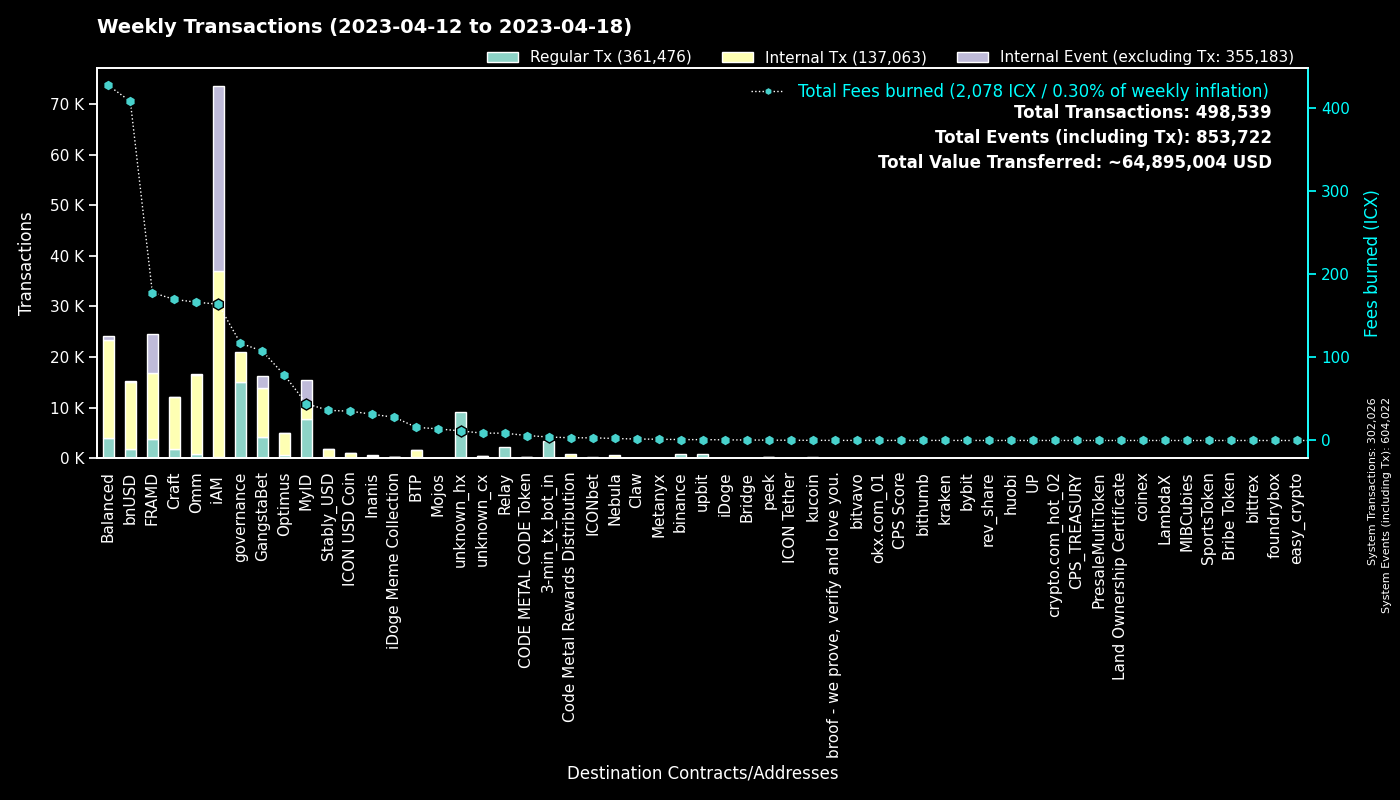

The file beside this chart, header and first rows:
to, Fees burned, Regular Tx, to_def, Internal Tx, Internal Event (excluding Tx), group
0, 0.0, 301989, System, 37, 301996, System
cx00000000000000000000000000000000000000…, 117.1, 15145, governance, 5798, 0, governance
cx9e3cadcc1a4be3323ea23371b84575abb32703…, 10.43, 5079, MyID_1, 0, 5079, MyID
cx2aa9b28a657e3121b75d3d4fe65e569398645d…, 100.4, 3389, FRAMD Token, 5588, 603, FRAMD
hx11de4e28be4845de3ea392fd8d758655bf766c…, 4.2, 3360, 3-min_tx_bot_in, 0, 0, 3-min_tx_bot_in
cxca5faa5a71d986a2e84dd7e6f5ff791d29901e…, 8.829, 2212, Relay_4, 0, 0, Relay
cx694e8c9f1a05c8c3719f30d46b97697960e428…, 20.58, 2190, MyID_2, 2190, 0, MyID
cxd17316e24ee40f2ef8ed6f3a497311db1b3520…, 31.08, 1899, GangstaVerse LootBox, 3534, 2, GangstaBet
cx88fd7df7ddff82f7cc735c871dc519838cb235…, 408, 1851, bnUSD, 13254, 179, bnUSD
cxe5c2c460364acc5f8c1d5ca925930043d8d9c9…, 6.905, 1451, GangstaBet Crown, 1565, 0, GangstaBet
cx2609b924e33ef00b648a409245c7ea394c4678…, 118.5, 856, balanced_sicx, 4730, 90, Balanced
hxb568381d35d3e7a6383200e8a0d30310af20b9…, 1.029, 823, binance_hot, 0, 0, binance
cx66d4d90f5f113eba575bf793570135f9b10cec…, 56.68, 787, balanced_loans, 2535, 264, Balanced
cx7ecb16e4c143b95e01d05933c17cb986cfe618…, 115.9, 765, CraftRewards, 5771, 39, Craft
hx49b1556654e51f52d59a8222b4737ee7dccc6d…, 0.6388, 511, upbit_cold_02, 0, 0, upbit
cxa0af3165c08318e988cb30993b3048335b94af…, 21.93, 505, balanced_dex, 1445, 0, Balanced
cx9c4698411c6d9a780f605685153431dcda0460…, 5.315, 473, Auction, 2376, 0, Craft
cxba62bb61baf8dd8b6a04633fe33806547785a0…, 13.26, 428, MyID_3, 427, 0, MyID
cx2e6d0fc0eca04965d06038c8406093337f085f…, 47.75, 394, Craft, 2046, 32, Craft
cx21e94c08c03daee80c25d8ee3ea22a20786ec2…, 90.5, 382, Balanced Router, 4262, 130, Balanced
cx2dc662031f3d62bcdba4f63e9bf827767c8475…, 5.117, 375, GangstaBet Skill, 2229, 2324, GangstaBet
cxcb455f26a2c01c686fa7f30e1e3661642dd53c…, 96.71, 372, omm_lending, 12478, 0, Omm
cx30f18d26f45d990112a4cd4825c0b79af73aac…, 77.46, 352, Yetis, 7472, 7188, FRAMD
cxf61cd5a45dc9f91c15aa65831a30a90d59a096…, 42.59, 336, balanced_baln, 1697, 166, Balanced
cx10d59e8103ab44635190bd4139dbfd682fa2d0…, 15.28, 327, balanced_rewards, 1027, 0, Balanced
cxbb2871f468a3008f80b08fdde5b8b951583acf…, 36.25, 312, Stably_USD, 1499, 5, Stably_USD
cx883042c10602b50defe69dd8c44acb21e999ad…, 27.88, 308, iDoge Meme Collection, 28, 2, iDoge Meme Collection
cx44250a12074799e26fdeee75648ae47e2cc842…, 25.82, 295, balanced_governance, 26, 0, Balanced
cx14002628a4599380f391f708843044bc93dce2…, 158.6, 294, iAM Div, 36450, 36555, iAM
cxaa99a164586883eed0322d62a31946dfa9491f…, 43.16, 282, optimus_rewards, 901, 14, Optimus
cx203d9cd2a669be67177e997b8948ce2c35caff…, 48.63, 254, balanced_dividends, 2946, 72, Balanced
cx1a29259a59f463a67bb2ef84398b30ca56b583…, 52.8, 254, omm_token, 2051, 107, Omm
cx85954d0dae92b63bf5cba03a59ca4ffe687bad…, 1.546, 240, NebulaMultiToken, 295, 0, Nebula
cxcc711062b732ed14954008da8a5b5193b4d486…, 0.3108, 168, peek_1, 0, 0, peek
hxbb984f278abd66ae2155edbd91f8c87ce98411…, 0.2013, 161, kucoin, 0, 0, kucoin
cxe971c0a92c58db502e4a224efc6ba311eb1c17…, 26.44, 152, Inanis Treasury, 70, 6, Inanis
cx6139a27c15f1653471ffba0b4b88dc15de7e32…, 25.13, 148, gangstabet_token, 1462, 45, GangstaBet
cx43e2eec79eb76293c298f2b17aec06097be606…, 2.534, 146, balanced_staking, 419, 1, Balanced
cxae3034235540b924dfcc1b45836c293dcc82bf…, 35.21, 142, ICON USD Coin, 838, 3, ICON USD Coin
cx7b1843b7ef5368a080ccf59c0a9d1bdec474f9…, 9.406, 142, optimus_dividends, 1300, 0, Optimus
hx58c8c447e4e9fbcfea8af878260940b83ca9f4…, 0.1663, 133, unknown_hx, 0, 0, unknown_hx
cx28b2ec885b50c8a93da752f2d0467a67127a70…, 8.421, 122, CROWN, 640, 11, GangstaBet
hxa50bf4030f56dfd12d9c1e2499ff47a4686401…, 0.1475, 118, unknown_hx, 0, 0, unknown_hx
cx334db6519871cb2bfd154cec0905ced4ea142d…, 0.4657, 117, unknown_cx, 0, 0, unknown_cx
cx288d13e1b63563459a2ac6179f237711f6851c…, 9.528, 116, btp-0x38.bsc-ETH, 767, 7, BTP
hxe86aa705ea8399fba25ff242d674bbf6a39e9d…, 0.1438, 115, unknown_hx, 0, 0, unknown_hx
hxa390d24fdcba68515b492ffc553192802706a1…, 0.1188, 95, bitvavo_hot, 0, 0, bitvavo
cx785d504f44b5d2c8dac04c5a1ecd75f18ee57d…, 8.147, 94, Finance Token, 373, 2, Optimus
hxba44340c3418f502904edeab57d5ddbf0f5bf9…, 0.11, 88, unknown_hx, 0, 0, unknown_hx
hxf2b4e7eab4f14f49e5dce378c2a0389c379ac6…, 0.11, 88, upbit_hot_05, 0, 0, upbit
hx85532472e789802a943bd34a8aeb86668bc232…, 0.11, 88, okx.com_01, 0, 0, okx.com_01
hx133323c2e990994816b548a9e7eb080a5eac80…, 0.105, 84, unknown_hx, 0, 0, unknown_hx
hxe6880eeabe7763e97e20ef32cb724999fdbecb…, 0.1038, 83, unknown_hx, 0, 0, unknown_hx
cx5b5a03cb525a1845d0af3a872d525b18a810ac…, 4.5, 80, btp-0x38.bsc-BTCB, 408, 4, BTP
hx68646780e14ee9097085f7280ab137c3633b4b…, 0.09875, 79, kraken_hot, 0, 0, kraken
cx7baf94bd53b505353285ee4c4c050f97035817…, 15.1, 78, GangWar Items, 3, 34, GangstaBet
hx6332c8a8ce376a5fc7f976d1bc4805a5d8bf13…, 0.0975, 78, upbit_hot_01, 0, 0, upbit
cx8683d50b9f53275081e13b64fba9d6a56b7c57…, 0.2631, 78, gangstabet_trade, 70, 0, GangstaBet
cx28497aef34ec44ad2be9249daddfbe34b54f30…, 0.9698, 76, Balanced Bribe, 75, 0, Balanced
hx4a01996877ac535a63e0107c926fb60f1d33c5…, 0.095, 76, upbit_hot_03, 0, 0, upbit
... 2,123 more rows
